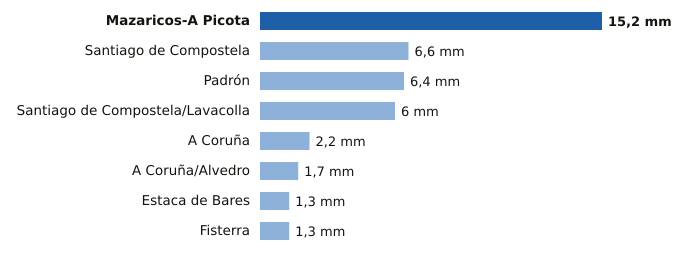

The file beside this chart, header and first rows:
estacion, provincia, mm
Mazaricos-A Picota, A Coruña, 15.2
Santiago de Compostela, A Coruña, 6.6
Padrón, A Coruña, 6.4
Santiago de Compostela/Lavacolla, A Coruña, 6.0
A Coruña, A Coruña, 2.2
A Coruña/Alvedro, A Coruña, 1.7
Estaca de Bares, A Coruña, 1.3
Fisterra, A Coruña, 1.3
